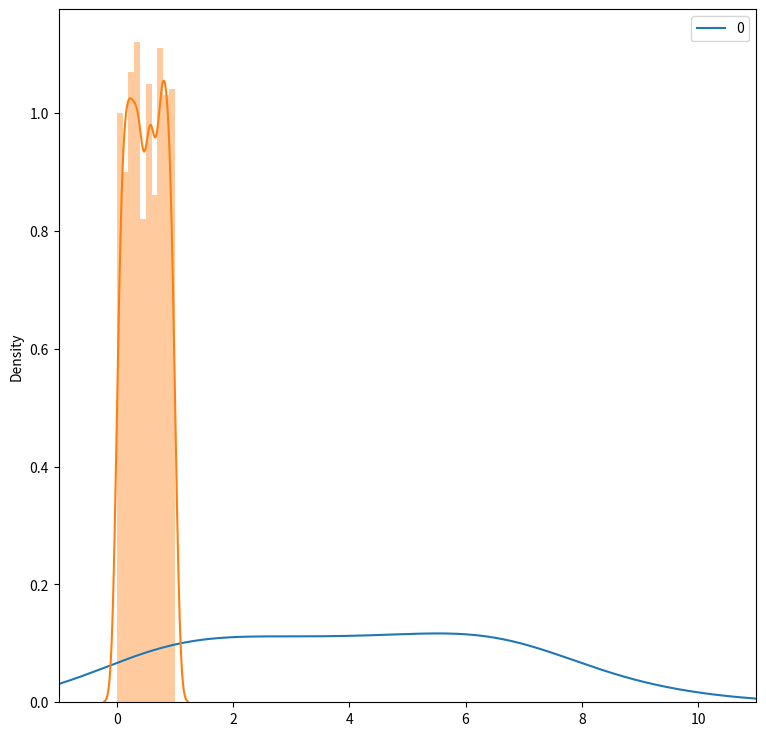

The matplotlib source for this figure:
import numpy as np
import pandas as pd
import random
import matplotlib.pyplot as plt
import scipy.stats as stats
uniform_data=stats.uniform.rvs(size=20,scale=10)
pd.DataFrame(uniform_data).plot(kind="density",figsize=(9,9),xlim=(-1,11));
stats.uniform.cdf(x=0.2,loc=0,scale=10)
stats.uniform.ppf(q=0.4,loc=0,scale=10)
plt.show()
for x in range(-1,12,3):
    print("Density at x value"+ str(x))
    print(stats.uniform.pdf(x,loc=0,scale=10))
random.randint(0,10)
import random
random.randint(0,10)
random.random()
random.uniform(0,10)
random.seed(12)
print([random.uniform(0,10) for x in range(4)])
random.seed(12)
print([random.uniform(0,10) for x in range(4)])
prob_under_minus1=stats.norm.cdf(x=-1,loc=0,scale=1)
prob_over_1=1-stats.norm.cdf(x=1,loc=0,scale=1)
prob_between=1-(prob_under_minus1+prob_over_1)
print(prob_under_minus1, prob_over_1, prob_between)

from numpy import random
import matplotlib.pyplot as plt
import seaborn as sns

sns.distplot(random.uniform(size=1000), hist=True)
plt.show()